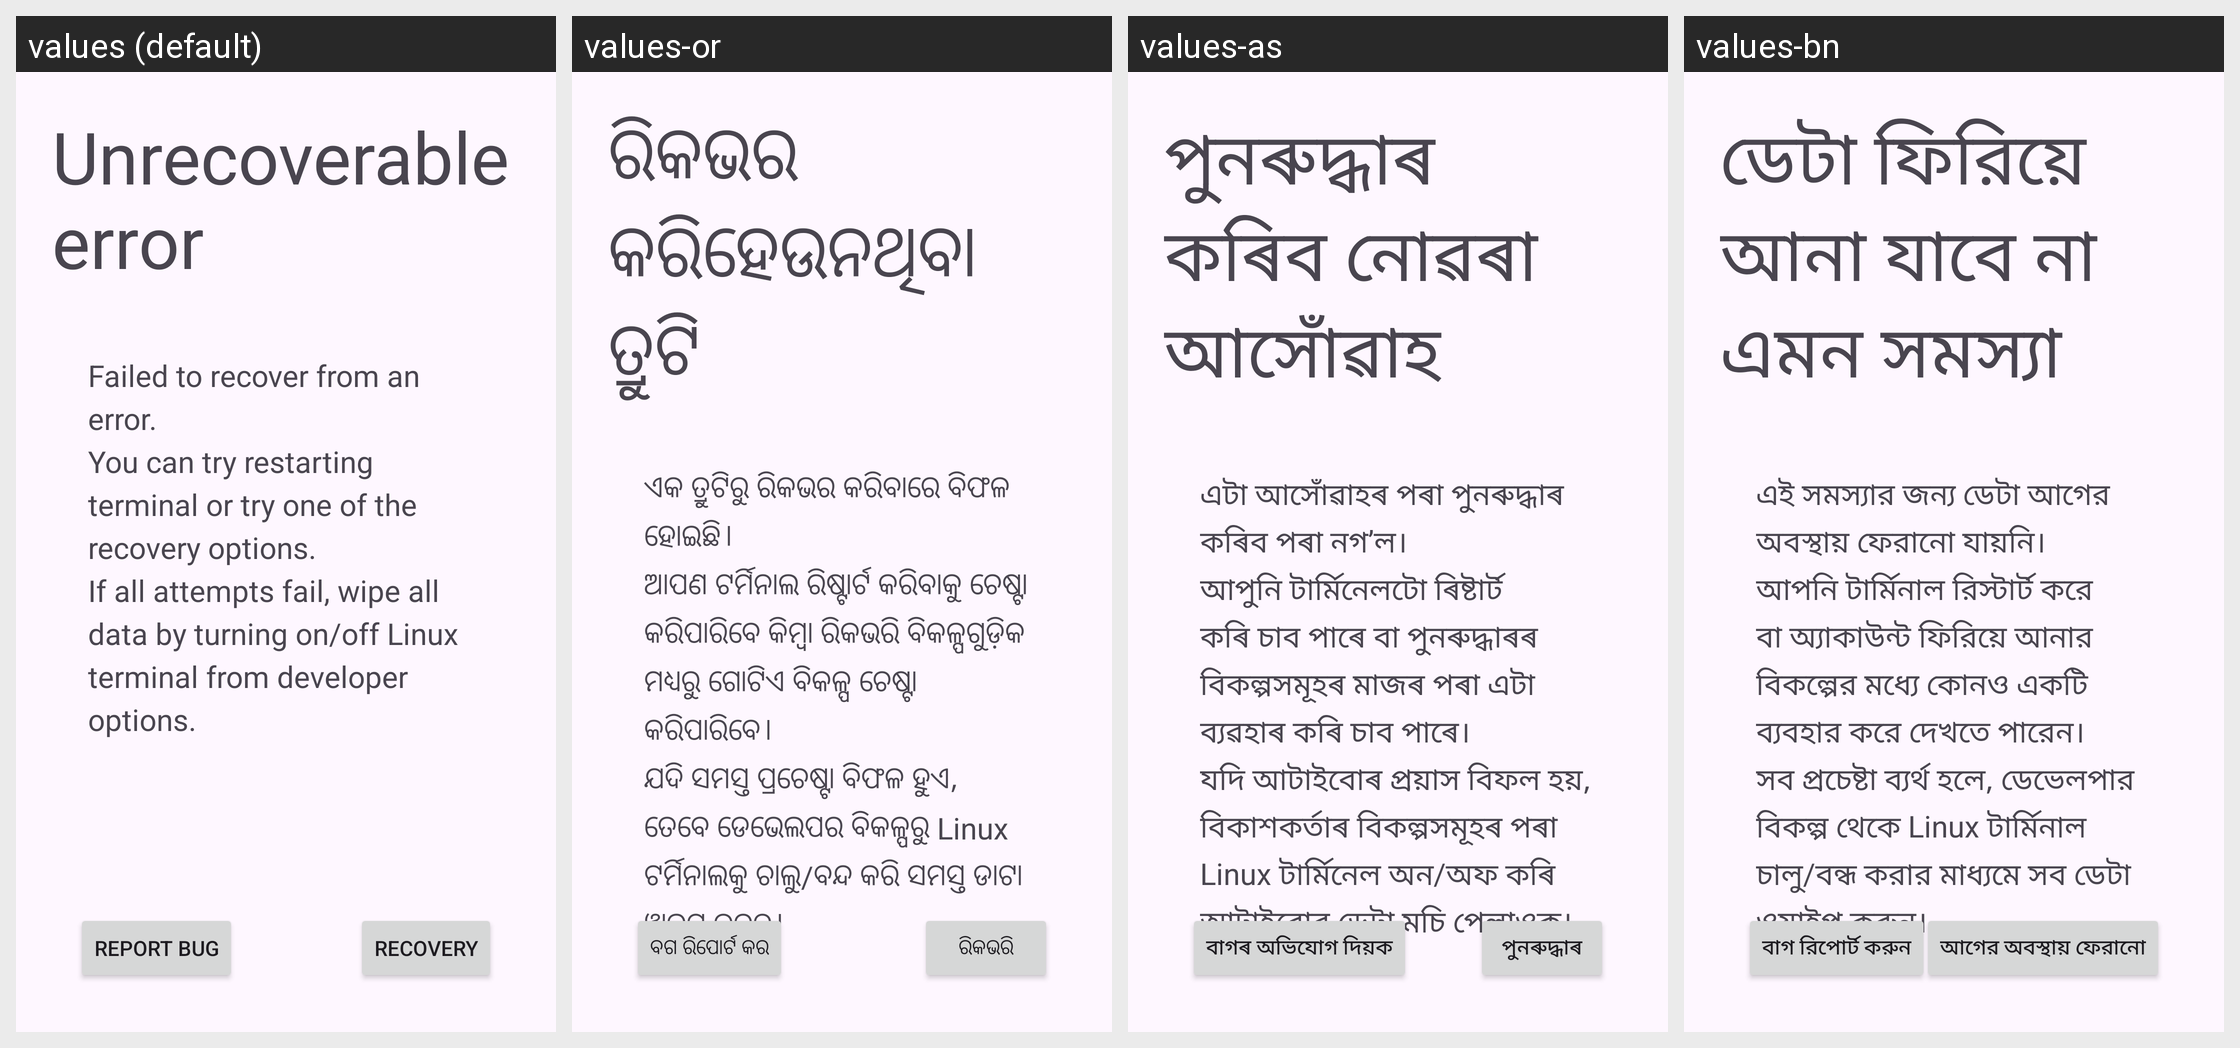

The Android screen above is rendered under several locales of the same app. Produce the string resources it draws, with the default and per-locale values.
Android screen res/layout/activity_error.xml rendered under 4 locales, left to right: values (default), values-or, values-as, values-bn. Device: Nexus 5 (rendered at 1080×1920; each locale shown at half size, 540×960, under a caption strip naming it); theme VmTerminalAppTheme.
Other locales in the repository, not shown: values-af, values-am, values-ar, values-az, values-be, values-bg, values-bs, values-ca, values-cs, values-da, values-de, values-el, values-en-rAU, values-en-rCA, values-en-rGB, values-en-rIN, values-es, values-es-rUS, values-et, values-eu, values-fa, values-fi, values-fr, values-fr-rCA, values-gl, values-gu, values-hi, values-hr, values-hu, values-hy, values-in, values-is, values-it, values-iw, values-ja, values-ka, values-kk, values-km, values-kn, values-ko, values-ky, values-lo, values-lt, values-lv, values-mk, values-ml, values-mn, values-mr, values-ms, values-my, values-nb, values-ne, values-nl, values-pa, values-pl, values-pt, values-pt-rPT, values-ro, values-ru, values-si, values-sk, values-sl, values-sq, values-sr, values-sv, values-sw, values-ta, values-te, values-th, values-tl, values-tr, values-uk, values-ur, values-uz, values-vi, values-zh-rCN, values-zh-rHK, values-zh-rTW, values-zu.
Strings drawn on this screen, with the default value and each locale's value (text and hints the layout hard-codes, and strings that could not be matched under every locale, appear in the picture but are not listed):

error_title
  values: Unrecoverable error
  values-or: ରିକଭର କରିହେଉନଥିବା ତ୍ରୁଟି
  values-as: পুনৰুদ্ধাৰ কৰিব নোৱৰা আসোঁৱাহ
  values-bn: ডেটা ফিরিয়ে আনা যাবে না এমন সমস্যা

error_desc
  values: Failed to recover from an error.
      You can try restarting terminal or try one of the recovery options.
      If all attempts fail, wipe all data by turning on/off Linux terminal from developer options.
  values-or: ଏକ ତ୍ରୁଟିରୁ ରିକଭର କରିବାରେ ବିଫଳ ହୋଇଛି।
      ଆପଣ ଟର୍ମିନାଲ ରିଷ୍ଟାର୍ଟ କରିବାକୁ ଚେଷ୍ଟା କରିପାରିବେ କିମ୍ବା ରିକଭରି ବିକଳ୍ପଗୁଡ଼ିକ ମଧ୍ୟରୁ ଗୋଟିଏ ବିକଳ୍ପ ଚେଷ୍ଟା କରିପାରିବେ।
      ଯଦି ସମସ୍ତ ପ୍ରଚେଷ୍ଟା ବିଫଳ ହୁଏ, ତେବେ ଡେଭେଲପର ବିକଳ୍ପରୁ Linux ଟର୍ମିନାଲକୁ ଚାଲୁ/ବନ୍ଦ କରି ସମସ୍ତ ଡାଟା ୱାଇପ କରନ୍ତୁ।
  values-as: এটা আসোঁৱাহৰ পৰা পুনৰুদ্ধাৰ কৰিব পৰা নগ’ল।
      আপুনি টাৰ্মিনেলটো ৰিষ্টাৰ্ট কৰি চাব পাৰে বা পুনৰুদ্ধাৰৰ বিকল্পসমূহৰ মাজৰ পৰা এটা ব্যৱহাৰ কৰি চাব পাৰে।
      যদি আটাইবোৰ প্ৰয়াস বিফল হয়, বিকাশকৰ্তাৰ বিকল্পসমূহৰ পৰা Linux টাৰ্মিনেল অন/অফ কৰি আটাইবোৰ ডেটা মচি পেলাওক।
  values-bn: এই সমস্যার জন্য ডেটা আগের অবস্থায় ফেরানো যায়নি।
      আপনি টার্মিনাল রিস্টার্ট করে বা অ্যাকাউন্ট ফিরিয়ে আনার বিকল্পের মধ্যে কোনও একটি ব্যবহার করে দেখতে পারেন। 
      সব প্রচেষ্টা ব্যর্থ হলে, ডেভেলপার বিকল্প থেকে Linux টার্মিনাল চালু/বন্ধ করার মাধ্যমে সব ডেটা ওয়াইপ করুন।

settings_recovery_title
  values: Recovery
  values-or: ରିକଭରି
  values-as: পুনৰুদ্ধাৰ
  values-bn: আগের অবস্থায় ফেরানো

error_btn_report_bug
  values: Report bug
  values-or: ବଗ ରିପୋର୍ଟ କର
  values-as: বাগৰ অভিযোগ দিয়ক
  values-bn: বাগ রিপোর্ট করুন
